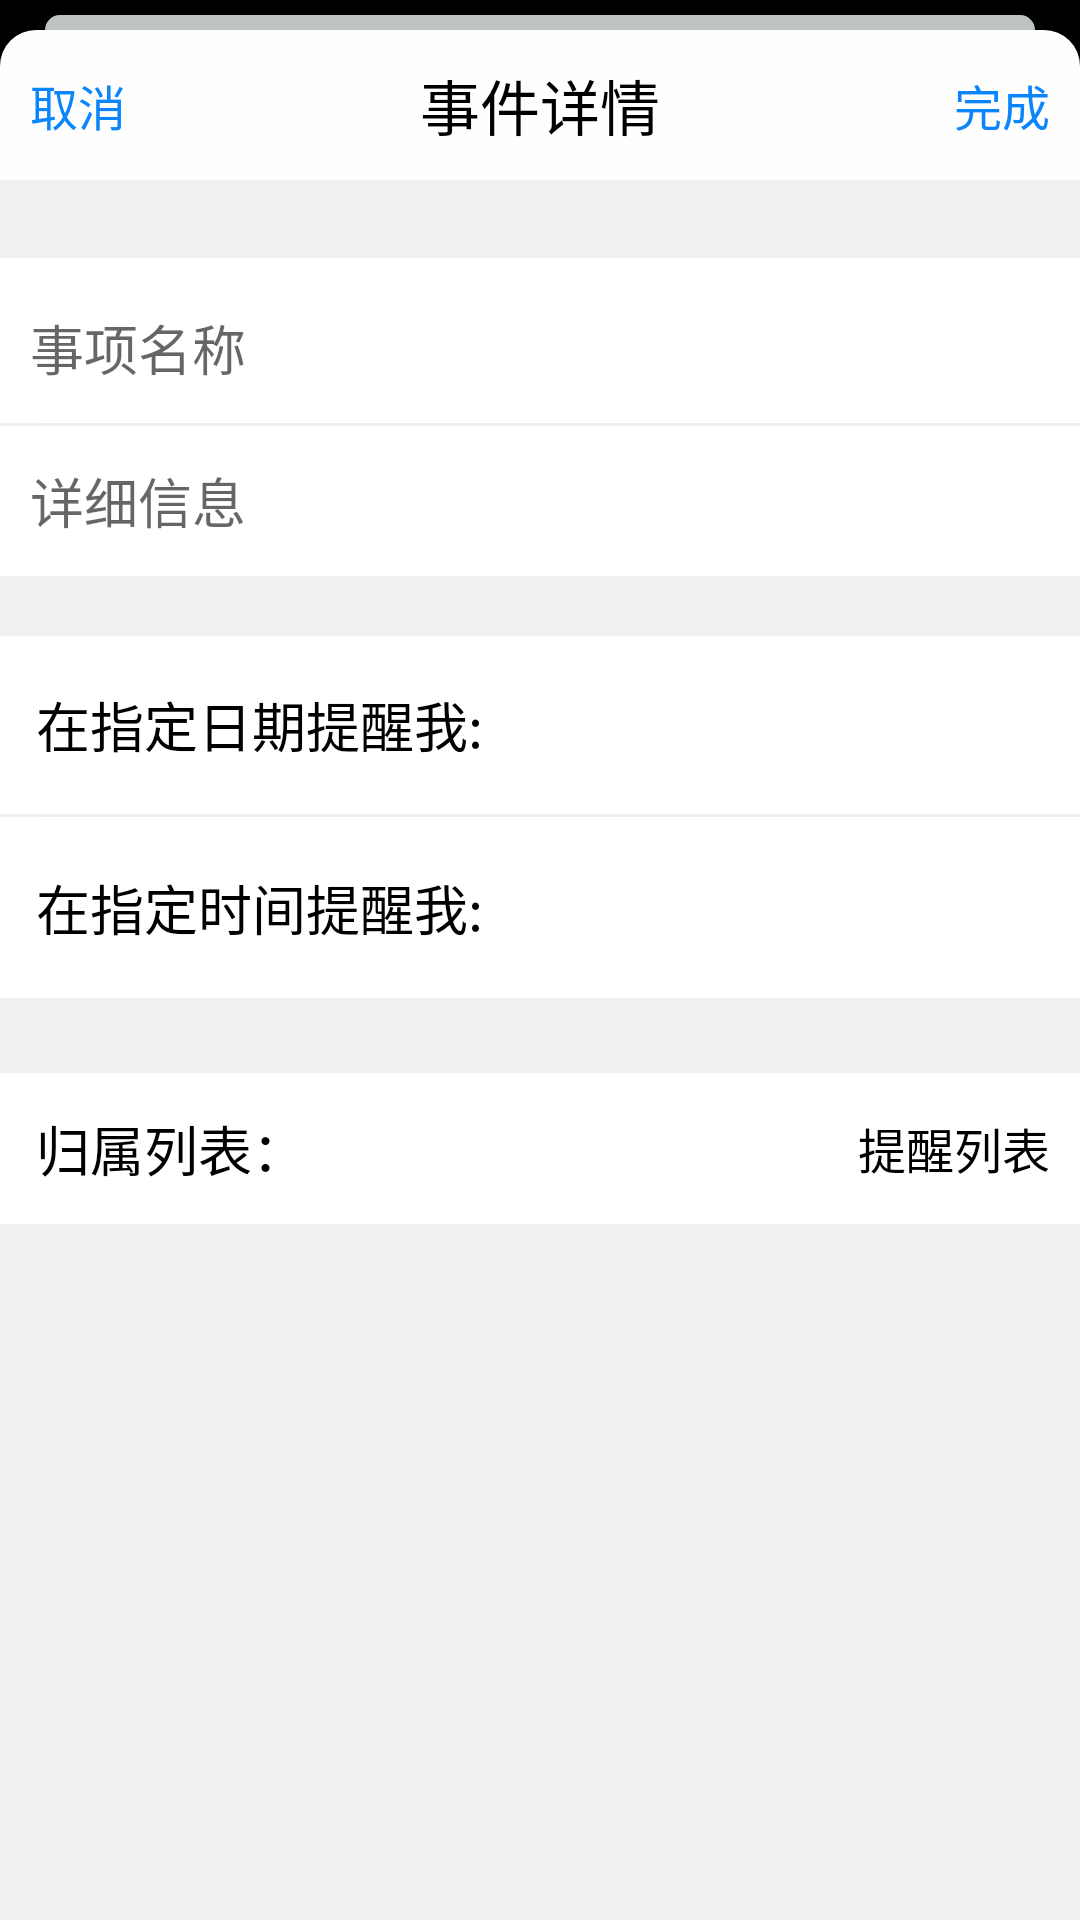

This screen was rendered from an Android layout file. Write that file and the resources it references.
<!-- AndroidManifest.xml: application theme Theme.AppCompat.Light.NoActionBar -->
<!-- res/layout/reminder_edit_item.xml -->
<?xml version="1.0" encoding="utf-8"?>
<LinearLayout xmlns:android="http://schemas.android.com/apk/res/android"
    android:layout_width="match_parent"
    android:layout_height="match_parent"
    android:background="#000000"
    android:orientation="vertical">

    <RelativeLayout
        android:layout_width="match_parent"
        android:layout_height="5dp"
        android:layout_marginLeft="15dp"
        android:layout_marginTop="5dp"
        android:layout_marginRight="15dp"
        android:background="@drawable/shape_rectangle_with_radius"
        android:backgroundTint="#BEC3C4"
        android:orientation="horizontal">
    </RelativeLayout>

    <LinearLayout
        android:layout_width="match_parent"
        android:layout_height="match_parent"
        android:background="@drawable/shape_rectangle_with_radius"
        android:orientation="vertical">
        <RelativeLayout
            android:layout_width="match_parent"
            android:layout_height="50dp"
            android:orientation="horizontal">
            <TextView
                android:id="@+id/cancel_tv"
                android:layout_width="wrap_content"
                android:layout_height="wrap_content"
                android:layout_alignParentStart="true"
                android:layout_centerInParent="true"
                android:layout_marginStart="10dp"
                android:text="取消"
                android:textColor="#0B85FB"
                android:textSize="16sp"
                android:onClick="Store"/>

            <TextView
                android:id="@+id/activity_name"
                android:layout_width="wrap_content"
                android:layout_height="wrap_content"
                android:layout_centerInParent="true"
                android:text="事件详情"
                android:textColor="#000000"
                android:textSize="20sp" />

            <TextView
                android:id="@+id/sure_tv"
                android:layout_width="wrap_content"
                android:layout_height="wrap_content"
                android:layout_alignParentEnd="true"
                android:layout_centerInParent="true"
                android:layout_marginEnd="10dp"
                android:text="完成"
                android:textColor="#0B85FB"
                android:textSize="16sp"
                android:onClick="Store"/>
        </RelativeLayout>
        <ScrollView
            android:layout_width="match_parent"
            android:layout_height="match_parent"
            android:clipToPadding="false"
            android:scrollbars="none"
            android:background="#F0F0F0">
            <LinearLayout
                android:layout_width="match_parent"
                android:layout_height="wrap_content"
                android:layout_marginTop="25dp"
                android:orientation="vertical">

                <RelativeLayout
                    android:layout_width="wrap_content"
                    android:layout_height="wrap_content"
                    android:background="#FFFFFF"/>
                <View
                    android:layout_width="match_parent"
                    android:layout_height="1dp"
                    android:background="@color/grey"
                    android:layout_marginLeft="12dp"
                    android:padding="12dp" />
                <RelativeLayout
                    android:layout_width="wrap_content"
                    android:layout_height="wrap_content"
                    android:background="#FFFFFF">

                    <EditText
                        android:id="@+id/title_et"
                        android:layout_width="match_parent"
                        android:layout_height="50dp"
                        android:layout_marginLeft="10dp"
                        android:layout_marginRight="10dp"
                        android:layout_marginTop="5dp"
                        android:hint="事项名称"
                        android:inputType="text"
                        android:background="#FFFFFF"/>

                </RelativeLayout>
                <View
                    android:layout_width="match_parent"
                    android:layout_height="1dp"
                    android:background="@color/grey"
                    android:layout_marginLeft="12dp"
                    android:padding="12dp" />
                <RelativeLayout
                    android:layout_width="wrap_content"
                    android:layout_height="wrap_content"
                    android:background="#FFFFFF">

                    <EditText
                        android:id="@+id/content_et"
                        android:layout_width="match_parent"
                        android:layout_height="50dp"
                        android:layout_gravity="top"
                        android:layout_marginLeft="10dp"
                        android:layout_marginRight="10dp"
                        android:hint="详细信息"
                        android:inputType="textMultiLine"
                        android:maxLines="15"
                        android:minLines="1"
                        android:background="#FFFFFF"/>


                </RelativeLayout>



                <RelativeLayout
                    android:id="@+id/ll_date"
                    android:layout_width="match_parent"
                    android:layout_height="wrap_content"
                    android:orientation="horizontal"
                    android:layout_marginTop="20dp"
                    android:paddingBottom="9dp"
                    android:background="#FFFFFF">

                    <TextView
                        android:layout_width="wrap_content"
                        android:layout_height="wrap_content"
                        android:layout_centerVertical="true"
                        android:layout_marginStart="12dp"
                        android:layout_marginTop="12dp"
                        android:layout_marginEnd="12dp"
                        android:layout_marginBottom="12dp"
                        android:text="在指定日期提醒我:"
                        android:textColor="#000000"
                        android:textSize="18sp" />

                    <TextView
                        android:id="@+id/tv_date"
                        android:layout_width="wrap_content"
                        android:layout_height="wrap_content"
                        android:layout_alignParentRight="true"
                        android:layout_centerVertical="true"
                        android:layout_marginRight="10dp"
                        android:padding="8dp"
                        android:textSize="18sp" />

                </RelativeLayout>

                <View
                    android:layout_width="match_parent"
                    android:layout_height="1dp"
                    android:background="@color/grey"
                    android:layout_marginLeft="12dp"
                    android:padding="12dp" />
                <RelativeLayout
                    android:id="@+id/ll_time"
                    android:layout_width="match_parent"
                    android:layout_height="wrap_content"
                    android:paddingBottom="10dp"
                    android:orientation="horizontal"

                    android:background="#FFFFFF">

                    <TextView
                        android:layout_width="wrap_content"
                        android:layout_height="wrap_content"
                        android:layout_centerVertical="true"
                        android:layout_marginStart="12dp"
                        android:layout_marginTop="12dp"
                        android:layout_marginEnd="12dp"
                        android:layout_marginBottom="12dp"
                        android:text="在指定时间提醒我:"
                        android:textColor="#000000"
                        android:textSize="18sp" />

                    <TextView
                        android:id="@+id/tv_time"
                        android:layout_width="wrap_content"
                        android:layout_height="wrap_content"
                        android:layout_alignParentRight="true"
                        android:layout_centerVertical="true"
                        android:layout_marginRight="10dp"
                        android:padding="8dp"
                        android:textSize="18sp" />

                </RelativeLayout>


                <RelativeLayout
                    android:layout_width="match_parent"
                    android:layout_height="wrap_content"
                    android:layout_marginTop="25dp"
                    android:background="#FFFFFF">
                    <TextView
                        android:id="@+id/left_name_tv"
                        android:layout_width="wrap_content"
                        android:layout_height="wrap_content"
                        android:text="归属列表："
                        android:layout_marginTop="12dp"
                        android:layout_marginBottom="12dp"
                        android:layout_marginStart="12dp"
                        android:layout_marginEnd="0dp"
                        android:textColor="#000000"
                        android:textSize="18sp"/>

                    <TextView
                        android:id="@+id/item_type"
                        android:layout_width="wrap_content"
                        android:layout_height="wrap_content"
                        android:layout_alignParentRight="true"
                        android:layout_marginTop="12dp"
                        android:layout_marginEnd="10dp"
                        android:layout_marginBottom="12dp"
                        android:text="提醒列表"
                        android:textColor="#000000"
                        android:textSize="16sp"
                        android:layout_centerVertical="true"/>

                </RelativeLayout>


            </LinearLayout>
        </ScrollView>

    </LinearLayout>



</LinearLayout>
<!-- resources referenced by this layout -->
<resources>
  <color name="grey">#14d0d0d0</color>
  <!-- drawable shape_rectangle_with_radius (drawable) -->
  <?xml version="1.0" encoding="utf-8"?>
  <shape xmlns:android="http://schemas.android.com/apk/res/android"
  android:shape="rectangle">
  
      <corners
       android:topLeftRadius="12dp"
       android:topRightRadius="12dp"
       android:bottomRightRadius="0dp"
       android:bottomLeftRadius="0dp"/>
  
  
  
  <solid android:color="#FEFEFE"/>
  
  </shape>
</resources>
